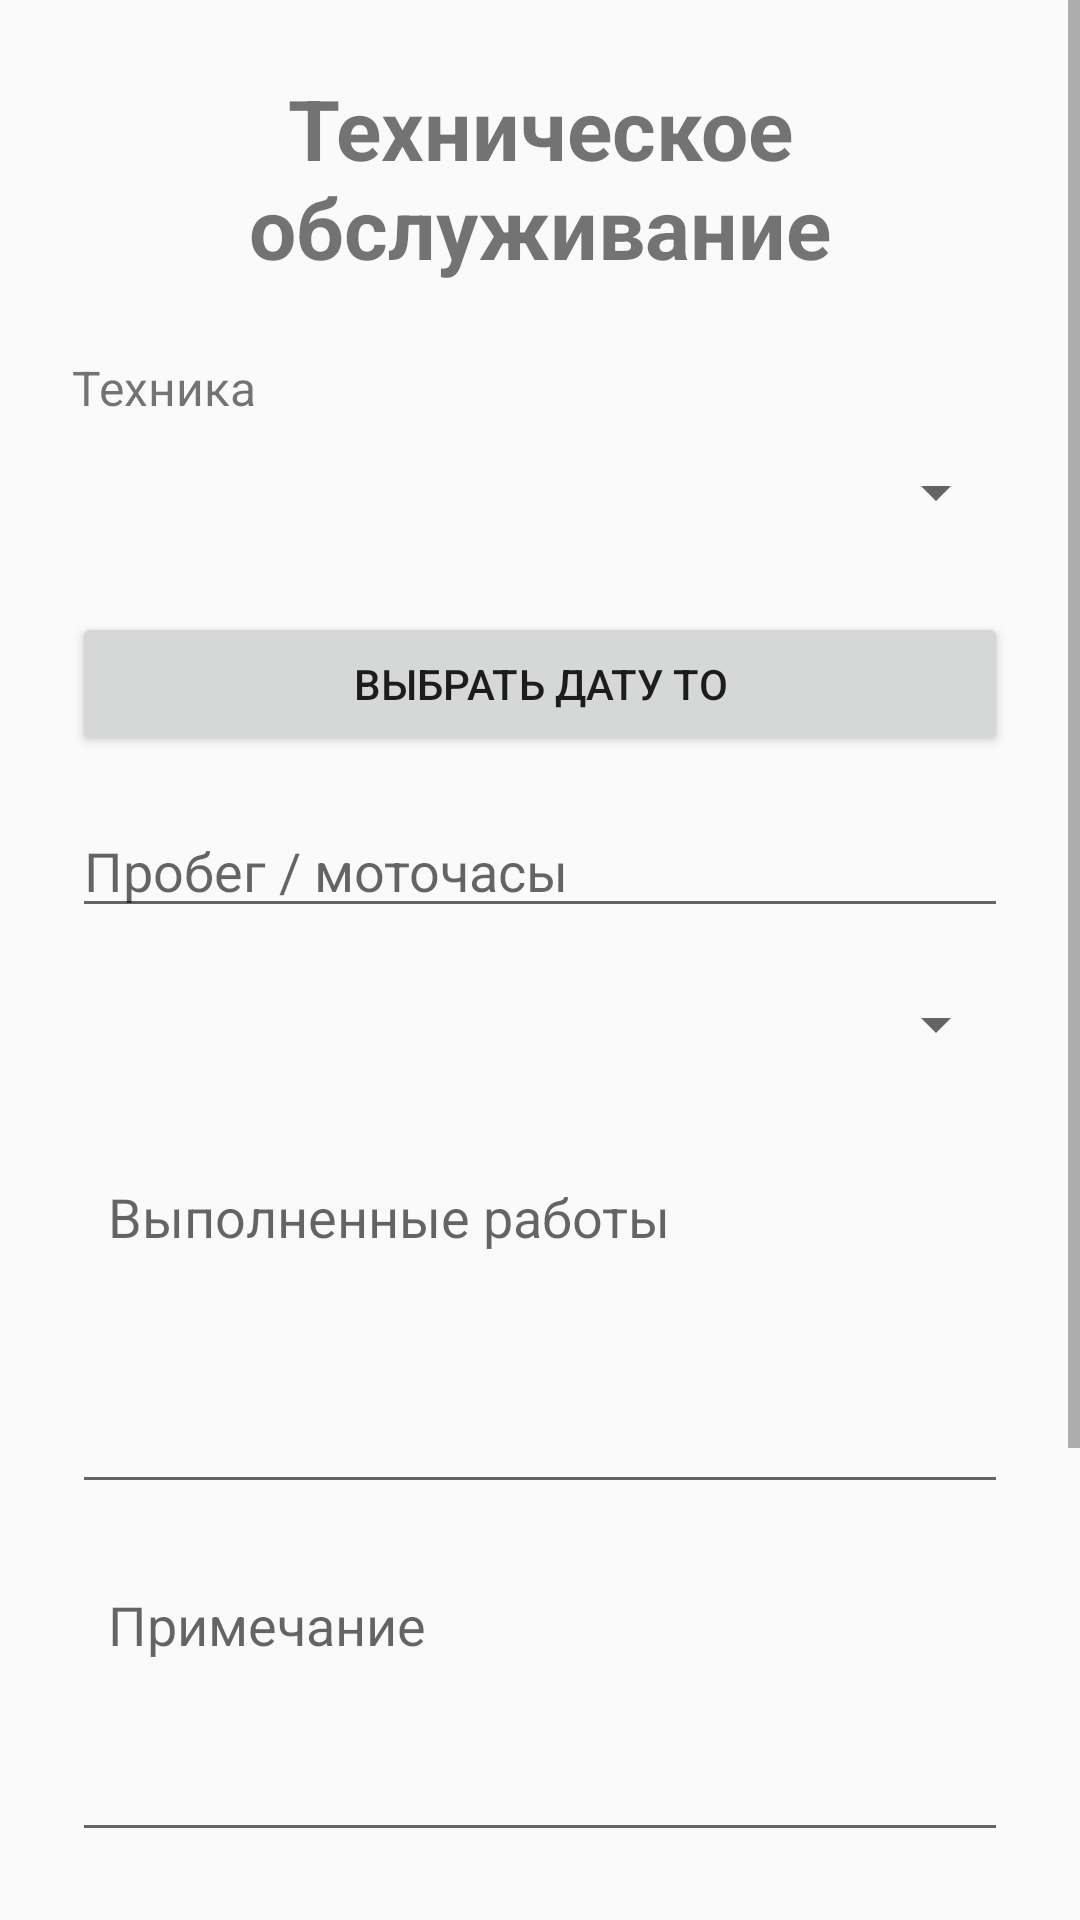

Reconstruct the res/layout file that produces this screen, plus the resources it refers to.
<!-- AndroidManifest.xml: application theme AppTheme -->
<!-- res/layout/activity_maintenance.xml -->
<?xml version="1.0" encoding="utf-8"?>
<ScrollView
    xmlns:android="http://schemas.android.com/apk/res/android"
    android:layout_width="match_parent"
    android:layout_height="match_parent">

    <LinearLayout
        android:layout_width="match_parent"
        android:layout_height="wrap_content"
        android:orientation="vertical"
        android:padding="24dp">

        <TextView
            android:layout_width="match_parent"
            android:layout_height="wrap_content"
            android:text="Техническое обслуживание"
            android:textSize="28sp"
            android:textStyle="bold"
            android:gravity="center"
            android:paddingBottom="24dp" />

        <TextView
            android:layout_width="match_parent"
            android:layout_height="wrap_content"
            android:text="Техника"
            android:textSize="16sp" />

        <Spinner
            android:id="@+id/spinnerMaintenanceVehicle"
            android:layout_width="match_parent"
            android:layout_height="48dp" />

        <Button
            android:id="@+id/buttonMaintenanceDate"
            android:layout_width="match_parent"
            android:layout_height="wrap_content"
            android:text="Выбрать дату ТО"
            android:layout_marginTop="16dp" />

        <EditText
            android:id="@+id/editMeterValue"
            android:layout_width="match_parent"
            android:layout_height="wrap_content"
            android:hint="Пробег / моточасы"
            android:inputType="number"
            android:layout_marginTop="16dp" />

        <Spinner
            android:id="@+id/spinnerMeterType"
            android:layout_width="match_parent"
            android:layout_height="48dp"
            android:layout_marginTop="8dp" />

        <EditText
            android:id="@+id/editMaintenanceWork"
            android:layout_width="match_parent"
            android:layout_height="120dp"
            android:hint="Выполненные работы"
            android:gravity="top"
            android:inputType="textMultiLine"
            android:padding="12dp"
            android:layout_marginTop="16dp" />

        <EditText
            android:id="@+id/editMaintenanceNote"
            android:layout_width="match_parent"
            android:layout_height="100dp"
            android:hint="Примечание"
            android:gravity="top"
            android:inputType="textMultiLine"
            android:padding="12dp"
            android:layout_marginTop="16dp" />

        <Button
            android:id="@+id/buttonSaveMaintenance"
            android:layout_width="match_parent"
            android:layout_height="wrap_content"
            android:text="Сохранить ТО"
            android:layout_marginTop="24dp" />
			
			<TextView
    android:layout_width="match_parent"
    android:layout_height="wrap_content"
    android:text="История ТО"
    android:textSize="22sp"
    android:textStyle="bold"
    android:layout_marginTop="32dp"
    android:paddingBottom="12dp" />

<TextView
    android:id="@+id/textEmptyMaintenance"
    android:layout_width="match_parent"
    android:layout_height="wrap_content"
    android:text="Записей ТО пока нет"
    android:textSize="16sp"
    android:gravity="center"
    android:padding="20dp" />

<LinearLayout
    android:id="@+id/maintenanceHistoryContainer"
    android:layout_width="match_parent"
    android:layout_height="wrap_content"
    android:orientation="vertical" />

    </LinearLayout>

</ScrollView>
<!-- resources referenced by this layout -->
<resources>
  <style name="AppTheme" parent="Theme.AppCompat.Light.DarkActionBar">
          
          <item name="colorPrimary">@color/colorPrimary</item>
          <item name="colorPrimaryDark">@color/colorPrimaryDark</item>
          <item name="colorAccent">@color/colorAccent</item>
      </style>
  <!-- not gathered from this repository: default colours our renderer supplied (Android Studio template values) -->
  <color name="colorPrimary">#FF6200EE</color>
  <color name="colorPrimaryDark">#FF3700B3</color>
  <color name="colorAccent">#FF03DAC5</color>
</resources>
